Run: headless pygame with SDL's dummy video driver; simulated clock (each Clock.tick advances the game by its frame time, no real sleeping); random seed 0; keys injected as events and as key.get_pressed() state; no mouse input; restart key C tapped at the start of phases 3 and 4.
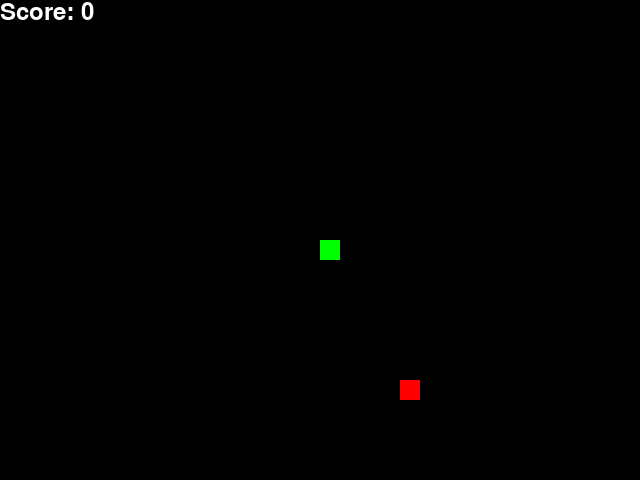
Frame 1 of 4 · flips 1–60 · no input
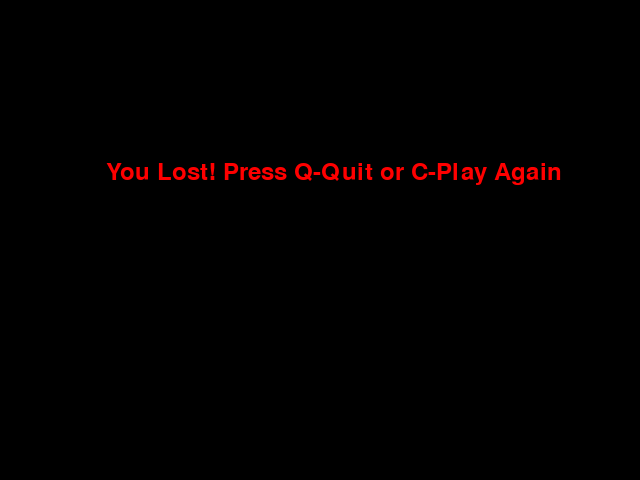
Frame 2 of 4 · flips 61–180 · tapped SPACE, RETURN · held RIGHT (→), D
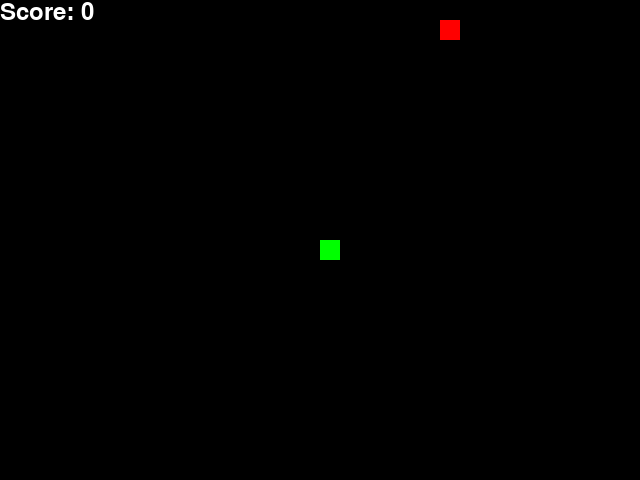
Frame 3 of 4 · flips 181–300 · tapped C · held DOWN (↓), S
Frame 4 of 4 · flips 301–420 · tapped C · held LEFT (←), A, UP (↑), W · screen same as frame 2, image omitted

The pygame program that drew these frames:

import pygame
import random

# Initialize Pygame
pygame.init()

# Colors
BLACK = (0, 0, 0)
WHITE = (255, 255, 255)
GREEN = (0, 255, 0)
RED = (255, 0, 0)

# Screen dimensions
WIDTH = 640
HEIGHT = 480

# Block size
BLOCK_SIZE = 20

# FPS
FPS = 10

# Font
FONT = pygame.font.SysFont(None, 35)

def draw_snake(snake_body):
    for block in snake_body:
        pygame.draw.rect(screen, GREEN, [block[0], block[1], BLOCK_SIZE, BLOCK_SIZE])

def draw_food(food_pos):
    pygame.draw.rect(screen, RED, [food_pos[0], food_pos[1], BLOCK_SIZE, BLOCK_SIZE])

def message_to_screen(msg, color):
    screen_text = FONT.render(msg, True, color)
    screen.blit(screen_text, [WIDTH / 6, HEIGHT / 3])

def game_loop():
    game_over = False
    game_close = False

    # Initial snake position and body
    x = WIDTH / 2
    y = HEIGHT / 2
    x_change = 0
    y_change = 0
    snake_body = []
    snake_length = 1

    # Food position
    food_x = round(random.randrange(0, WIDTH - BLOCK_SIZE) / BLOCK_SIZE) * BLOCK_SIZE
    food_y = round(random.randrange(0, HEIGHT - BLOCK_SIZE) / BLOCK_SIZE) * BLOCK_SIZE

    clock = pygame.time.Clock()

    while not game_over:
        while game_close:
            screen.fill(BLACK)
            message_to_screen("You Lost! Press Q-Quit or C-Play Again", RED)
            pygame.display.update()

            for event in pygame.event.get():
                if event.type == pygame.QUIT:
                    game_over = True
                    game_close = False
                if event.type == pygame.KEYDOWN:
                    if event.key == pygame.K_q:
                        game_over = True
                        game_close = False
                    if event.key == pygame.K_c:
                        game_loop()

        for event in pygame.event.get():
            if event.type == pygame.QUIT:
                game_over = True
            if event.type == pygame.KEYDOWN:
                if event.key == pygame.K_LEFT and x_change == 0:
                    x_change = -BLOCK_SIZE
                    y_change = 0
                elif event.key == pygame.K_RIGHT and x_change == 0:
                    x_change = BLOCK_SIZE
                    y_change = 0
                elif event.key == pygame.K_UP and y_change == 0:
                    y_change = -BLOCK_SIZE
                    x_change = 0
                elif event.key == pygame.K_DOWN and y_change == 0:
                    y_change = BLOCK_SIZE
                    x_change = 0

        # Boundary check
        if x >= WIDTH or x < 0 or y >= HEIGHT or y < 0:
            game_close = True

        x += x_change
        y += y_change

        screen.fill(BLACK)

        # Draw food
        draw_food([food_x, food_y])

        # Update snake head
        snake_head = [x, y]
        snake_body.append(snake_head)

        if len(snake_body) > snake_length:
            del snake_body[0]

        # Check self-collision
        for block in snake_body[:-1]:
            if block == snake_head:
                game_close = True

        draw_snake(snake_body)

        # Check food collision
        if x == food_x and y == food_y:
            food_x = round(random.randrange(0, WIDTH - BLOCK_SIZE) / BLOCK_SIZE) * BLOCK_SIZE
            food_y = round(random.randrange(0, HEIGHT - BLOCK_SIZE) / BLOCK_SIZE) * BLOCK_SIZE
            snake_length += 1

        # Display score
        score_text = FONT.render("Score: " + str(snake_length - 1), True, WHITE)
        screen.blit(score_text, [0, 0])

        pygame.display.update()
        clock.tick(FPS)

    pygame.quit()
    quit()

# Set up display
screen = pygame.display.set_mode((WIDTH, HEIGHT))
pygame.display.set_caption("Snake Game")

# Start the game
game_loop()
